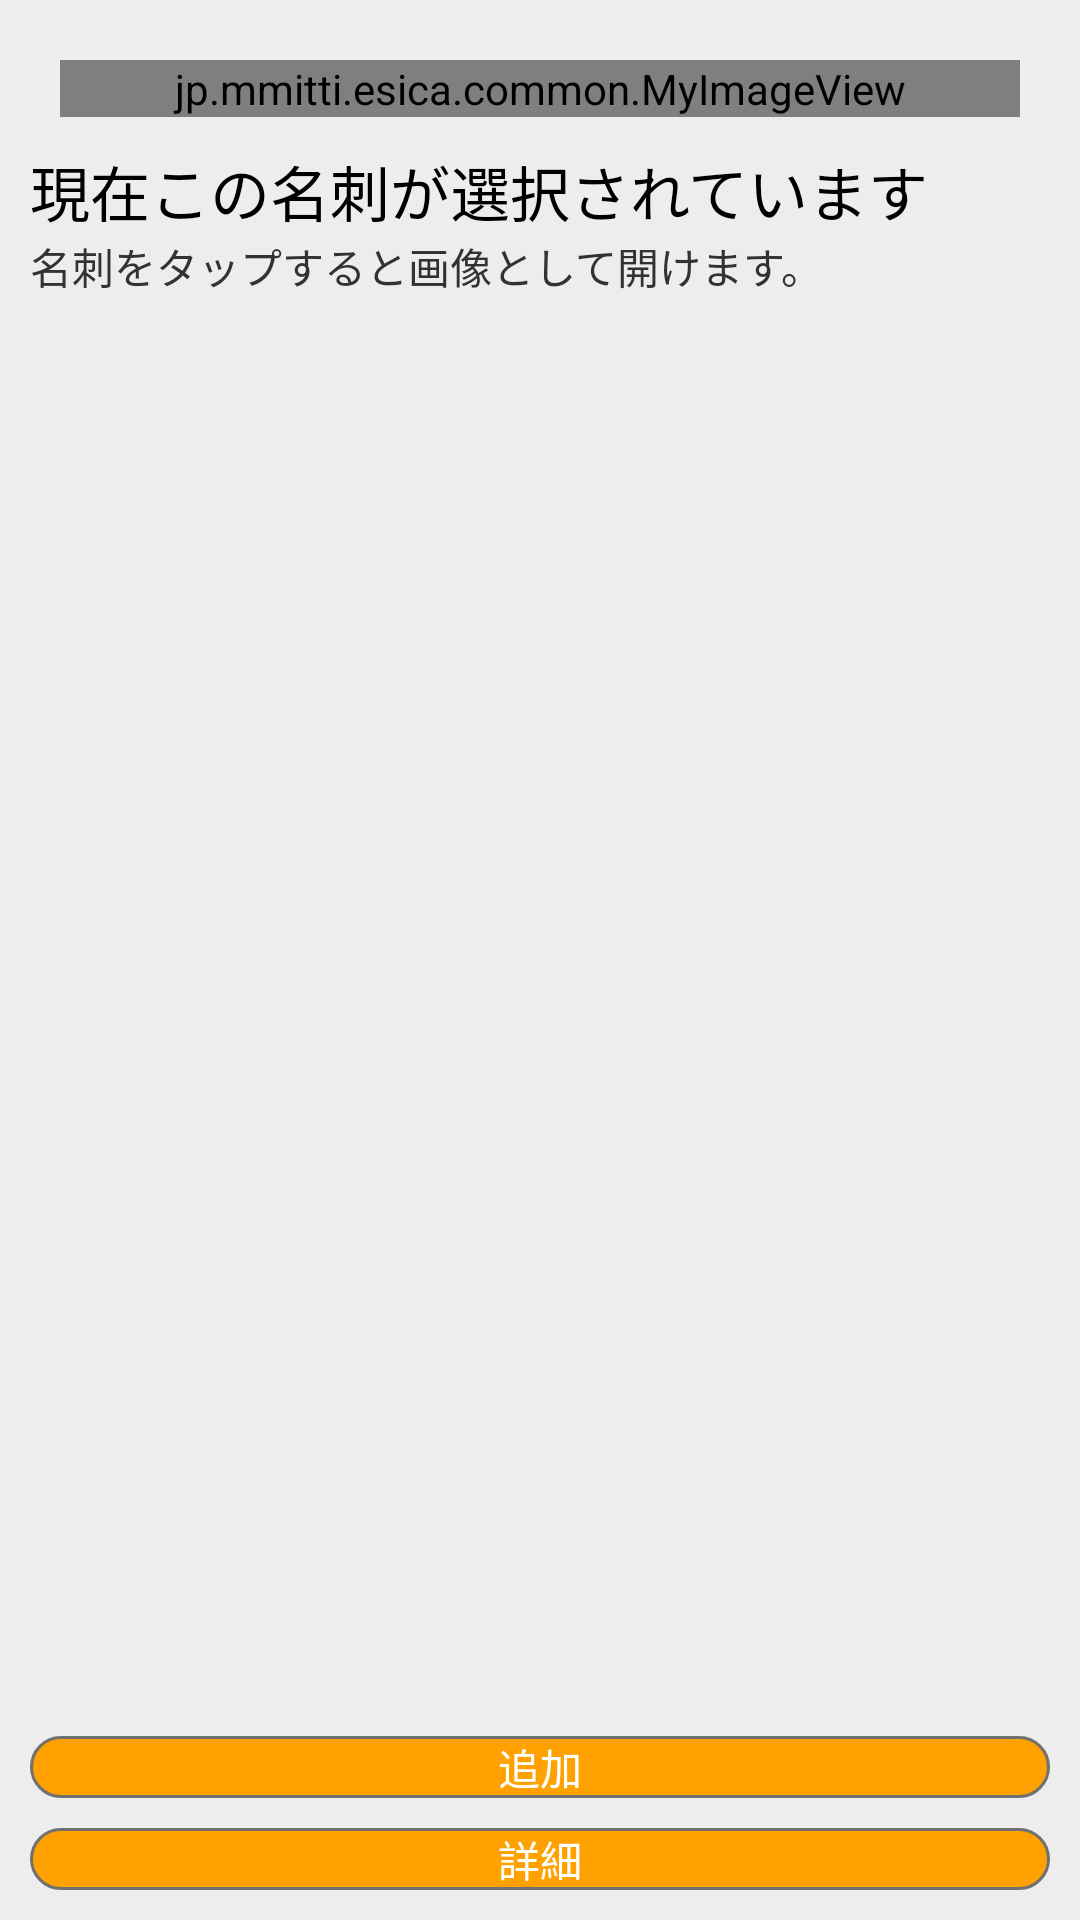

Produce the Android XML layout that renders to this screen, including the resource entries it uses.
<!-- AndroidManifest.xml: application theme AppTheme -->
<!-- res/layout/current_main_screen.xml -->
<?xml version="1.0" encoding="utf-8"?>

<RelativeLayout xmlns:android="http://schemas.android.com/apk/res/android"
    android:layout_width="match_parent"
    android:layout_height="match_parent"
    android:padding="10dp" >

    <jp.mmitti.esica.common.MyImageView
        android:id="@+id/image"
        android:layout_width="wrap_content"
        android:layout_height="wrap_content"
        android:layout_alignParentLeft="true"
        android:layout_alignParentRight="true"
        android:layout_alignParentTop="true"
        android:layout_margin="10dp"
        android:src="@drawable/dummycard" />

<View
    android:id="@+id/imgbtn"
    android:layout_width="wrap_content"
    android:layout_height="wrap_content"
    android:layout_alignBottom="@+id/image"
    android:layout_alignLeft="@+id/image"
    android:layout_alignRight="@+id/image"
    android:layout_alignTop="@+id/image"
    android:layout_margin="0dp"
    android:background="@drawable/card_background"
    android:clickable="true" >

</View>

    <Button
        android:id="@+id/edit"
        android:layout_width="wrap_content"
        android:layout_height="wrap_content"
        android:layout_alignParentBottom="true"
        android:layout_alignParentLeft="true"
        android:layout_alignParentRight="true"
        android:background="@drawable/default_button_background"
        android:text="詳細"
        android:textColor="#FFFFFF" />
    
        <Button
            android:id="@+id/add"
            android:layout_width="wrap_content"
            android:layout_height="wrap_content"
            android:layout_above="@+id/edit"
            android:layout_alignParentLeft="true"
            android:layout_alignParentRight="true"
            android:layout_marginBottom="10dp"
            android:background="@drawable/default_button_background"
            android:text="追加"
            android:textColor="#FFFFFF" />

        <TextView
            android:id="@+id/textView1"
            android:layout_width="wrap_content"
            android:layout_height="wrap_content"
            android:layout_alignParentLeft="true"
            android:layout_below="@+id/image"
            android:text="現在この名刺が選択されています"
            android:textAppearance="?android:attr/textAppearanceLarge"
            android:textSize="20sp" />

        <TextView
            android:id="@+id/textView2"
            android:layout_width="wrap_content"
            android:layout_height="wrap_content"
            android:layout_alignParentLeft="true"
            android:layout_below="@+id/textView1"
            android:text="名刺をタップすると画像として開けます。" />

</RelativeLayout>
<!-- resources referenced by this layout -->
<resources>
  <!-- drawable card_background (drawable-nodpi) -->
  <?xml version="1.0" encoding="utf-8"?>
  
  <selector xmlns:android="http://schemas.android.com/apk/res/android" >
  
  	
  	<item android:state_pressed="true">
  	    <shape xmlns:android="http://schemas.android.com/apk/res/android">
  	        
  	    	<solid android:color="#40FFFFFF"/>
  	    	<stroke android:width="1dp" android:color="#000000" />
  		</shape>
  	</item>
  	
      <item android:state_focused="true">
  		 <shape xmlns:android="http://schemas.android.com/apk/res/android">
  	    	<stroke android:width="1dp" android:color="#707070" />
  		</shape>
  	</item>
  	
  	<item android:state_pressed="false">
  	    <shape xmlns:android="http://schemas.android.com/apk/res/android">
  		</shape>
  	</item>
  	
  	
  
  </selector>
  <!-- drawable default_button_background (drawable-nodpi) -->
  <?xml version="1.0" encoding="utf-8"?>
  
  <selector xmlns:android="http://schemas.android.com/apk/res/android" >
      
      
  	<item android:state_enabled="false">
  	    <shape xmlns:android="http://schemas.android.com/apk/res/android">
  	    	<stroke android:width="1dp" android:color="#707070" />
  	    	<color android:color="#FF707070" />  
  		</shape>
  	</item>
  	
  	<item android:state_pressed="true">
  	 
  		
  	    <shape xmlns:android="http://schemas.android.com/apk/res/android">
  	    	<stroke android:width="1dp" android:color="#000000" />
  	    	<solid android:color="#FFbd7801"/>
  	    	<corners android:radius="15dp"/>
  		</shape>
  		
  	</item>
  
  	
  	
  	<item android:state_pressed="false">
  	    <shape xmlns:android="http://schemas.android.com/apk/res/android">
  	    	<stroke android:width="1dp" android:color="#707070" />
  	    	<corners android:radius="15dp"/>
  			<solid android:color="#FFffa201"/>
  			</shape>
  	</item>
  	
  	
  
  </selector>
  <!-- drawable dummycard: png bitmap (drawable-nodpi, 12487 bytes) -->
  <style name="AppTheme" parent="AppBaseTheme">
          
          <item name="android:windowBackground">@drawable/back</item>
      </style>
  <style name="AppBaseTheme" parent="android:Theme.Light">
          
      </style>
  <!-- drawable back (drawable-nodpi) -->
  <?xml version="1.0" encoding="utf-8"?>
  
  	    <shape xmlns:android="http://schemas.android.com/apk/res/android">
  	    	<solid android:color="#FFededed"/>
  		</shape>
</resources>
